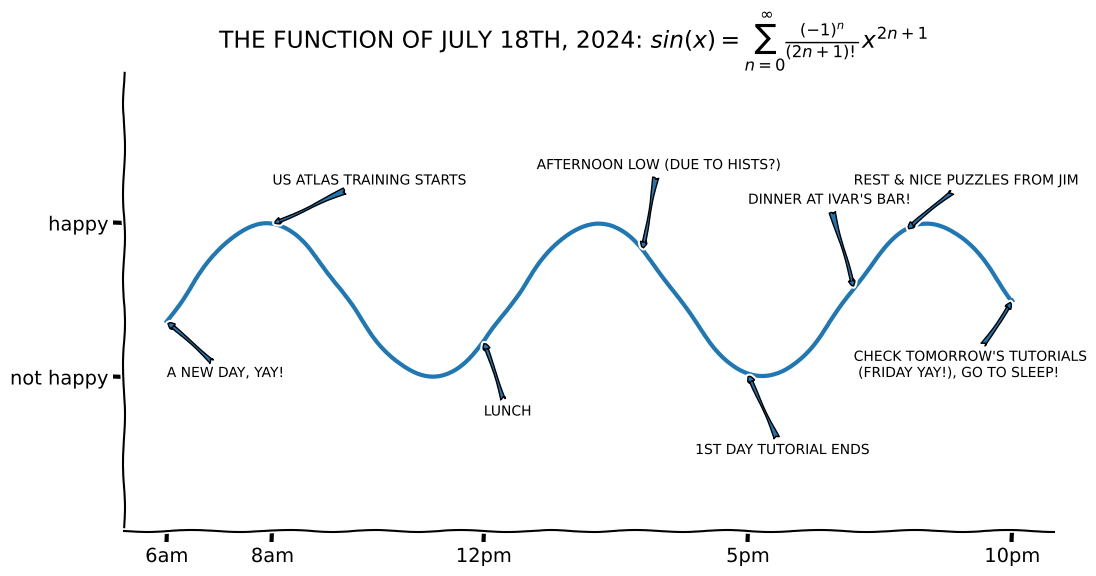

Python code for this plot:
from pathlib import Path

import matplotlib.pyplot as plt
import numpy as np

annotations = [
    "a new day, yay!",
    "US ATLAS training starts",
    "lunch",
    "afternoon low (due to hists?)",
    "1st day tutorial ends",
    "dinner at Ivar's bar!",
    "rest & nice puzzles from Jim",
    "check tomorrow's tutorials\n (Friday yay!), go to sleep!",
]
annotation_pts = [(x, np.sin(x)) for x in (6, 8, 12, 15, 17, 19, 20, 22)]
text_positions = [
    (6, -1),
    (8, 1.5),
    (12, -1.5),
    (13, 1.7),
    (16, -2),
    (17, 1.25),
    (19, 1.5),
    (19, -1),
]
SINE_FORMULA = r"$sin(x) = \sum_{n=0}^\infty\frac{(-1)^n}{(2n+1)!}x^{2n+1}$"


def sine_is_life():
    fig, ax = plt.subplots(figsize=(12, 6))
    fig.suptitle(f"THE FUNCTION OF JULY 18TH, 2024: {SINE_FORMULA}")

    ax.set_ylim(-3, 3)
    ax.spines["right"].set_color("none")
    ax.spines["top"].set_color("none")

    x = np.linspace(6, 22, 200)
    y = np.sin(x)

    plt.xticks([6, 8, 12, 17, 22], ["6am", "8am", "12pm", "5pm", "10pm"])
    plt.yticks([-1, 1], ["not happy", "happy"])

    for text, point, text_pos in zip(annotations, annotation_pts, text_positions):
        ax.annotate(
            text.upper(),
            xy=point,
            size=10,
            xytext=text_pos,
            arrowprops=dict(arrowstyle="fancy"),
        )

    ax.plot(x, y, linewidth=3)
    fig.savefig(Path().cwd() / "sine_is_life.png", dpi=300)
    plt.show()


if __name__ == "__main__":
    with plt.xkcd():
        sine_is_life()
